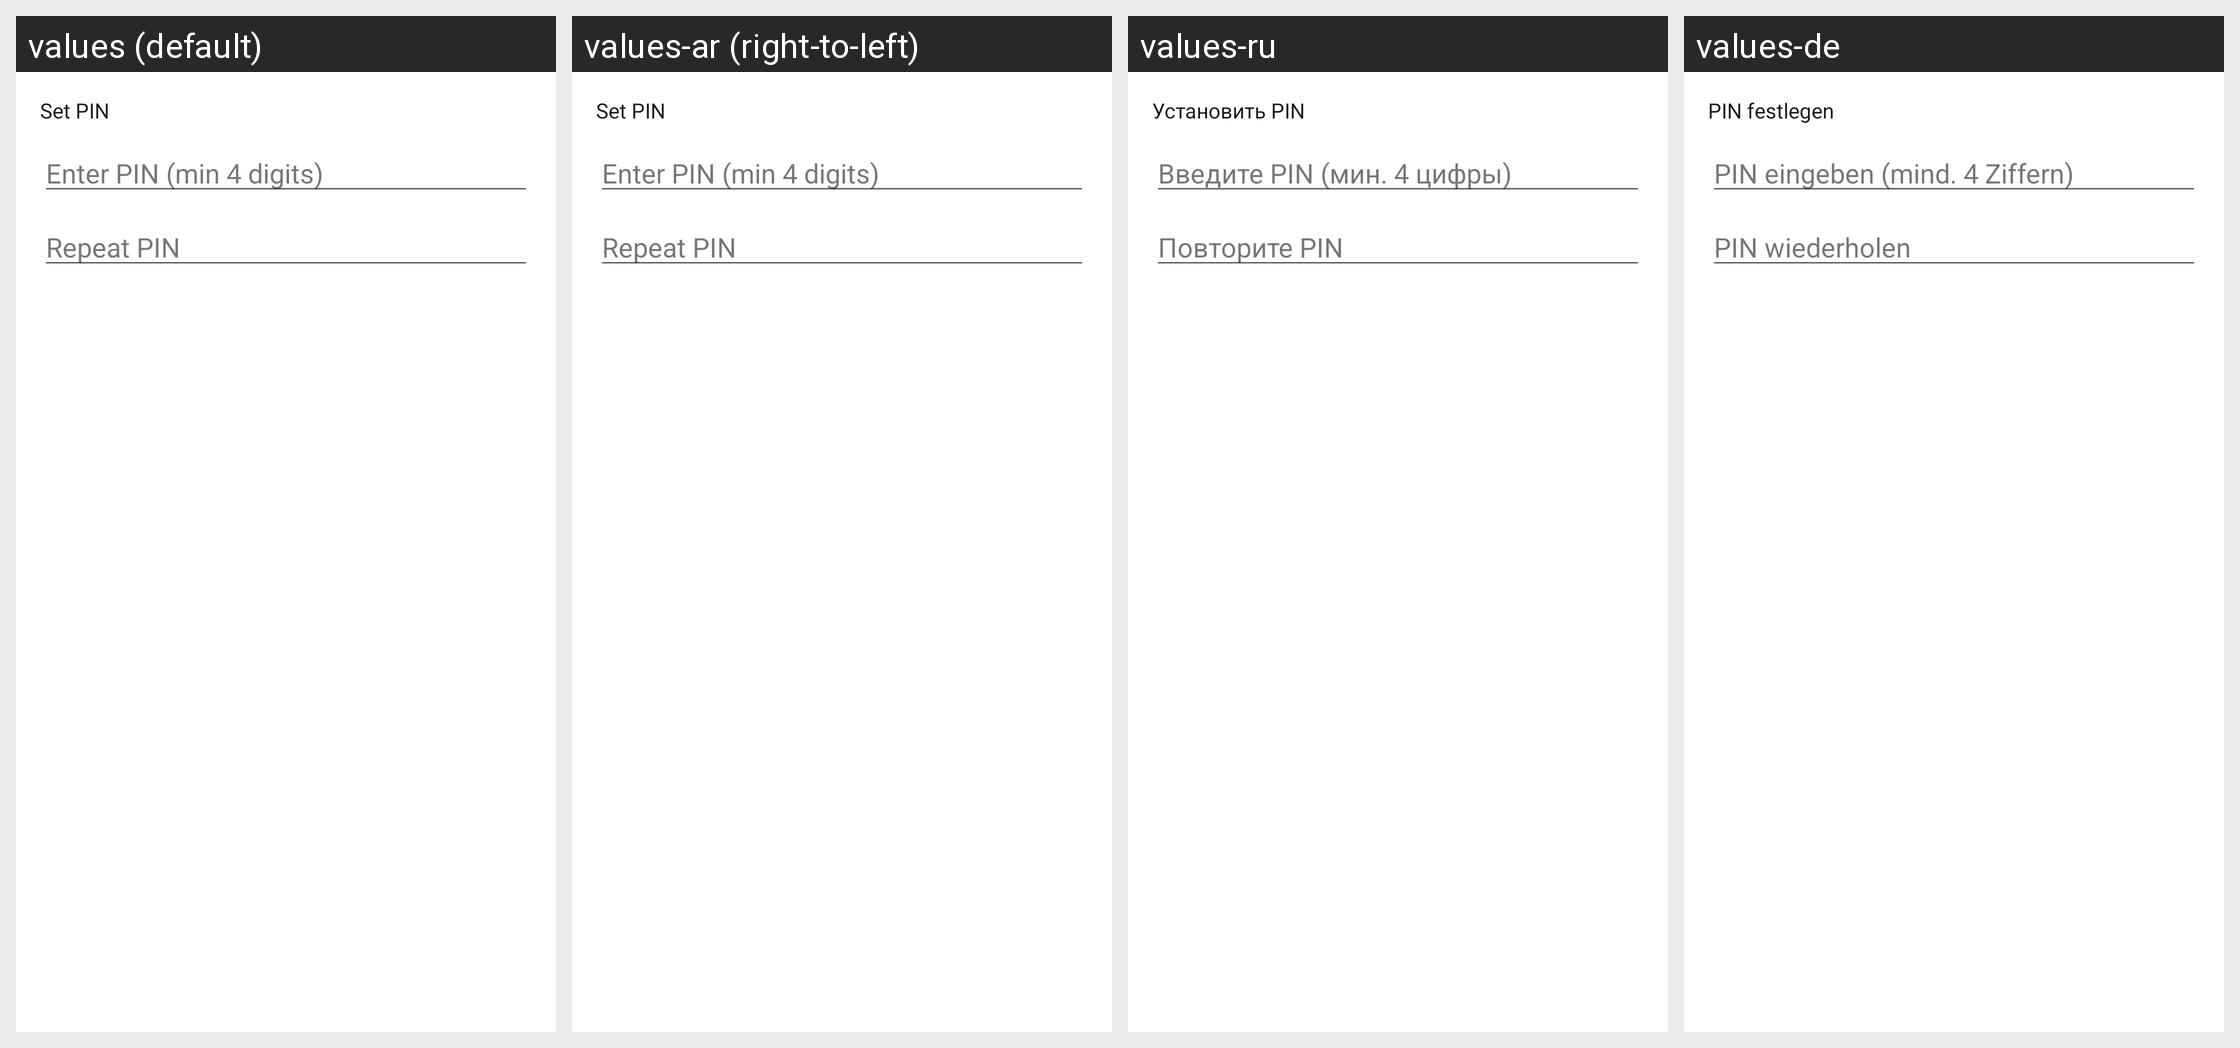

Locale-by-locale string values for the Android screen shown in this grid:
Android screen res/layout/dialog_pin_setup.xml rendered under 4 locales, left to right: values (default), values-ar (right-to-left), values-ru, values-de. Device: Nexus 5 (rendered at 1080×1920; each locale shown at half size, 540×960, under a caption strip naming it); theme Theme.Galerinio.
Other locales in the repository, not shown: values-el, values-es, values-fr, values-it, values-ja, values-nl, values-pl, values-pt, values-uk, values-zh-rCN.
Strings drawn on this screen, with the default value and each locale's value (text and hints the layout hard-codes, and strings that could not be matched under every locale, appear in the picture but are not listed):

security_set_pin
  values: Set PIN
  values-ar: Set PIN  [not translated; the default value is used]
  values-ru: Установить PIN
  values-de: PIN festlegen

security_pin_hint
  values: Enter PIN (min 4 digits)
  values-ar: Enter PIN (min 4 digits)  [not translated; the default value is used]
  values-ru: Введите PIN (мин. 4 цифры)
  values-de: PIN eingeben (mind. 4 Ziffern)

security_pin_confirm_hint
  values: Repeat PIN
  values-ar: Repeat PIN  [not translated; the default value is used]
  values-ru: Повторите PIN
  values-de: PIN wiederholen
